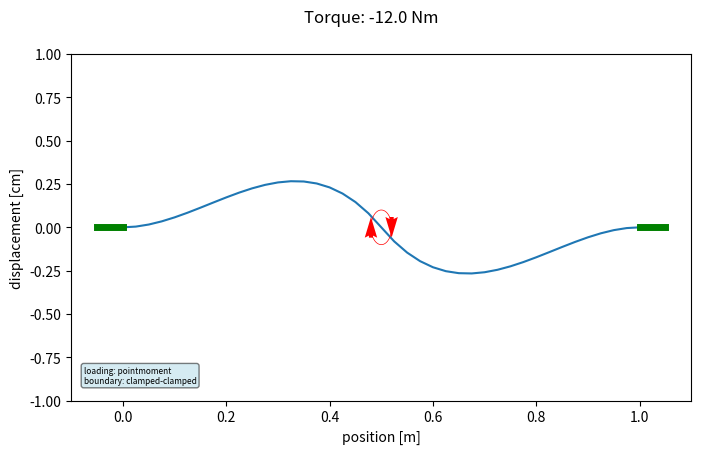

Write the Python code that produced this figure. (Note: this script raises an exception after producing the figure.)
#
# Beam bending
# Examples for pyhsics lectures
# [redacted]
# [redacted]
#
# [redacted]
# https://mechanicsandmachines.com/?p=705
#

import matplotlib.pyplot as plt
import numpy as np
import matplotlib.animation as animation


#model = 'cantilever_forcecenter'
model = 'beamsupport_forcecenter'
#model = 'beamclamped_forcecenter' 
#model = 'beamclampedsliding_forcecenter' 
model = 'beamclamped_momentcenter'
#model = 'beamcsupport_momentcenter'
#model = 'beamclamped_weight'
#model = 'beamcsupport_weight'
#model = 'beamsupportasymmetric_forcecenter'




if model == 'cantilever_forcecenter': 
    bcs = 'cantilever'
    loadcase = 'pointforce'
    forceposition =  0.5
    maxforce = 10
    animationfile = 'bendingcantileverforcecenter.mp4'
    ymin = -0.03
    ymax = 0.005
if model == 'beamsupport_forcecenter': 
    bcs = 'simplysupported'
    loadcase = 'pointforce'
    forceposition =  0.5
    maxforce = 30
    animationfile = 'bendingbeamforcecenter.mp4'
    ymin = -0.03
    ymax = 0.005
if model == 'beamsupportasymmetric_forcecenter': 
    bcs = 'simplysupportedasymetric'
    loadcase = 'pointforce'
    forceposition =  0.5
    maxforce = 30
    animationfile = 'bendingbeamforcecenterasymmetric.mp4'
    ymin = -0.03
    ymax = 0.005
if model == 'beamclamped_forcecenter': 
    bcs = 'clamped-clamped'
    loadcase = 'pointforce'
    forceposition =  0.5
    maxforce = 100
    animationfile = 'bendingbeamclampedforcecenter.mp4'
    ymin = -0.03
    ymax = 0.005
if model == 'beamclampedsliding_forcecenter': 
    bcs = 'clamped-sliding'
    loadcase = 'pointforce'
    forceposition =  0.5
    maxforce = 15
    animationfile = 'bendingbeamclammpedslidingforcecenter.mp4'
    ymin = -0.03
    ymax = 0.005
if model == 'beamclamped_momentcenter': 
    bcs = 'clamped-clamped'
    loadcase = 'pointmoment'
    forceposition =  0.5
    maxforce = 30
    animationfile = 'bendingbeamclampedmomentcenter.mp4'
    ymin = -0.01
    ymax = 0.01
if model == 'beamcsupport_momentcenter': 
    bcs = 'simplysupported'
    loadcase = 'pointmoment'
    forceposition =  0.5
    maxforce = 30
    animationfile = 'bendingbeamsupportmomentcenter.mp4'
    ymin = -0.01
    ymax = 0.01
if model == 'beamclamped_weight': 
    bcs = 'clamped-clamped'
    loadcase = 'uniformpres'
    forceposition =  0.5
    maxforce = 30
    animationfile = 'bendingbeamclampedweight.mp4'
    ymin = -0.002
    ymax = 0.002
if model == 'beamcsupport_weight': 
    bcs = 'simplysupported'
    loadcase = 'uniformpres'
    forceposition =  0.5
    maxforce = 30
    animationfile = 'bendingbeamsupportweight.mp4'
    ymin = -0.002
    ymax = 0.002
   
# Properties of a steel bar 10 mm x 5 mm    

E=200e9 #Young's modulus = 200 GPa
rho=7800. #density
L=1. #total length
b=0.010 #beam depth
h=0.005 #beam height
A=b*h #beam cross sectional area
I=b*h**3/12 #beam moment of inertia
N=40 #number of elements 
Nnodes=N+1 #number of nodes
ell=L/N #length of beam element
Nmodes=12 #number of modes to keep
mass=rho*L*A #total mass
Irot=1/12*mass*L**2 #rotary inertia
x=np.arange(0,ell+L,ell)
y = np.zeros(Nnodes)

K_e=E*I/ell**3*np.array([[12, 6*ell, -12, 6*ell],
                         [6*ell, 4*ell**2, -6*ell, 2*ell**2],
                         [-12, -6*ell, 12, -6*ell], #x2
                         [6*ell, 2*ell**2, -6*ell, 4*ell**2]]) #theta2


# Input boundary conditions here
#bcs = 'clamped-clamped'
#bcs = 'clamped-sliding'
#bcs = 'simplysupported'
#bcs = 'cantilever'

# Input load case here
#loadcase = 'uniformpres'
#loadcase = 'pointforce'
#loadcase = 'pointmoment'
#loadcase = 'unifromdistribmoment' 
#loadcase = 'uniformpres'
#loadcase = 'concmomenteachnode'

#forceposition =  0.5
#maxforce = 30

def setforcevector(force):
    global K,f,Nnodes
    
    f=np.zeros((2*Nnodes,1))

    
    if loadcase == 'pointforce':
        #print('Load: concentrated force at x=L/2')
        #load: concentrated force on center of beam
        #f[Nnodes-1]=force
        f[2*(int(forceposition*Nnodes))]=force
        return f
    elif loadcase == 'pointmoment':
        #print('Load: concentrated moment at x=L/2')
        #load: concentrated moment on center of beam
        f[Nnodes]=force 
        return f
    elif loadcase == 'uniformdistribmoment':
        #print('Load: uniformly distributed moment')
        #load: uniform distributed moment on entire beam
        m=1.0
        m_el=np.zeros((4,1))
        m_el[:,0] = np.array([-m,0,m,0])
        for i in range(1,N+1):
            f[2*(i-1)+1-1:2*(i-1)+4]=f[2*(i-1)+1-1:2*(i-1)+4]+m_el
        return f    
    elif loadcase == 'concmomenteachnode':
        #print('Load: Concentrated moment on each node')
        #load: concentrated moment on each node
        f[1:2*Nnodes:2]=force 
        return f
    elif loadcase == 'uniformpres':
        #print('Uniform pressure')
        #load: uniform distributed load on entire beam
        q=-rho*A*9.81*force/maxforce*(-1)
        q_el=np.zeros((4,1))
        q_el[:,0] = np.array([q*ell/2, q*ell**2/12, q*ell/2, -q*ell**2/12])
        for i in range(1,N+1):
            f[2*(i-1)+1-1:2*(i-1)+4]=f[2*(i-1)+1-1:2*(i-1)+4]+q_el
        return f    
    else:
        print('Unknown loading')

def boundarycondition():
    global K,f,Nnodes
    
    K=np.zeros((2*(N+1),2*(N+1))) 
    # M=zeros(2*(N+1),2*(N+1))
    for i in range(1,N+1):
        K[(2*(i-1)+1-1):(2*(i-1)+4), (2*(i-1)+1-1):(2*(i-1)+4)]=K[(2*(i-1)+1-1):(2*(i-1)+4)][:,(2*(i-1)+1-1):(2*(i-1)+4)] +K_e

    if bcs == 'clamped-clamped':
        #print('BCs: clamped-clamped')
        #clamped-clamped beam BCs
        K=np.delete(K,[2*Nnodes-2,2*Nnodes-1],0) #K[1:2,:]=[] 
        K=np.delete(K,[2*Nnodes-2,2*Nnodes-1],1) #K[:,1:2]=[] 
        f=np.delete(f,[2*Nnodes-2,2*Nnodes-1]) #f[1:2]=[] 
        K=np.delete(K,[0,1],0) #K[1:2,:]=[] 
        K=np.delete(K,[0,1],1) #K[:,1:2]=[] 
        f=np.delete(f,[0,1]) #f[1:2]=[]

    elif bcs == 'simplysupported':
        #print('BCs: simply supported')
        #simply supported beam BCs
        K=np.delete(K,[2*Nnodes-2],0) #K[1:2,:]=[] 
        K=np.delete(K,[2*Nnodes-2],1) #K[:,1:2]=[] 
        f=np.delete(f,[2*Nnodes-2]) #f[1:2]=[] 
        K=np.delete(K,[0],0) #K[1:2,:]=[] 
        K=np.delete(K,[0],1) #K[1:2,:]=[] 
        f=np.delete(f,[0]) #f[1:2]=[] 
   
    elif bcs == 'simplysupportedasymetric':
        #print('BCs: simply supported')
        #simply supported beam BCs
        K=np.delete(K,[2*Nnodes-2-20],0) #K[1:2,:]=[] 
        K=np.delete(K,[2*Nnodes-2-20],1) #K[:,1:2]=[] 
        f=np.delete(f,[2*Nnodes-2-20]) #f[1:2]=[] 
        K=np.delete(K,[0],0) #K[1:2,:]=[] 
        K=np.delete(K,[0],1) #K[1:2,:]=[] 
        f=np.delete(f,[0]) #f[1:2]=[]    
        
 
    elif bcs == 'cantilever':
        #print('BCs: cantilever')
        #cantilever beam BCs
        K=np.delete(K,[0,1],0) #K[1:2,:]=[] 
        K=np.delete(K,[0,1],1) #K[:,1:2]=[] 
        f=np.delete(f,[0,1]) #f[1:2]=[] 
 
    elif bcs == 'clamped-sliding':
        #print('BCs: clamped-sliding')
        #clamped-sliding beam BCs
        K=np.delete(K,[2*Nnodes-1],0) #K[1:2,:]=[] 
        K=np.delete(K,[2*Nnodes-1],1) #K[:,1:2]=[] 
        f=np.delete(f,[2*Nnodes-1]) #f[1:2]=[] 
        K=np.delete(K,[0,1],0) #K[1:2,:]=[] 
        K=np.delete(K,[0,1],1) #K[:,1:2]=[] 
        f=np.delete(f,[0,1]) #f[1:2]=[] 
    else:
        print('Unknown boundary conditions.')

# setup plot
fig, ax = plt.subplots(1,1,figsize=(8,4.5))
ax.set(ylabel='displacement [cm]',xlabel='position [m]',ylim=(ymin/1e-2,ymax/1e-2),xlim=(-0.1,1.1))
line = ax.plot(x,y)[0]

# info box
infobox = ''
infobox += 'loading: ' + loadcase +'\n'
infobox += 'boundary: ' + bcs + ''
props = dict(boxstyle='round', facecolor='lightblue', alpha=0.5) 
ax.text(0.02,0.1,infobox, fontsize=6,bbox=props,verticalalignment='top',transform=ax.transAxes)



if loadcase == 'pointforce':
    linequiver = ax.quiver(x[int(forceposition*Nnodes)],0,0,-1,color='r',pivot='tip')
if loadcase == 'pointmoment':    
    xct = []
    yct = []
    for i in range(90):
        xc = x[int(Nnodes*forceposition)]+0.02*np.cos(i/90*2*np.pi)
        yc = 0.001/1e-2*np.sin(i/90*2*np.pi)
        xct.append(xc)
        yct.append(yc)        
    ax.plot(xct,yct,color='r',lw=0.5)    
    ax.quiver(x[int(forceposition*Nnodes)]+0.02,0,0,-1,color='r',pivot='middle',scale=30,width=0.01)
    ax.quiver(x[int(forceposition*Nnodes)]-0.02,0,0,1,color='r',pivot='middle',scale=30,width=0.01)
if loadcase == 'uniformpres':
    linequiver = ax.quiver(x,y,0,-1,color='r',pivot='tip',scale=20,width=0.005)
    
# display bc
if bcs == 'simplysupported':
    ax.plot(0,0,marker='o',markersize=5,color='g')
    ax.plot(x[Nnodes-1],0,marker='o',markersize=5,color='g')
if bcs == 'simplysupportedasymetric':
    ax.plot(0,0,marker='o',markersize=5,color='g')
    ax.plot(x[Nnodes-1-5],0,marker='o',markersize=5,color='g')
if bcs == 'clamped-clamped':
    ax.plot([-0.05,0],[0,0],lw=5,color='g')
    ax.plot([x[Nnodes-1],x[Nnodes-1]+0.05],[0,0],lw=5,color='g')
if bcs == 'cantilever':
    ax.plot([-0.05,0],[0,0],lw=5,color='g')
if bcs == 'clamped-sliding':
    ax.plot([-0.05,0],[0,0],lw=5,color='g')
    lineright = ax.plot([x[Nnodes-1],x[Nnodes-1]+0.05],[0,0],lw=1,linestyle='dashed',color='g')[0]


def animate(p):
    global K,f
    # increase and decrease  the force
    if p<100:
       force = -maxforce*p/200
    else:
       force = -maxforce*(200-p)/200
       
    f = setforcevector(force)
    boundarycondition()
    
    
    # solvinge system of equations
    dx_vec=np.linalg.solve(K,f)    
    
    if bcs == 'clamped-clamped':
        #print('BCs output: clamped-clamped')
        #clamped-clamped
        dx=np.hstack([0., dx_vec[0:2*Nnodes-5:2], 0.]) 
        dtheta=np.hstack([0., dx_vec[1:2*Nnodes-4:2], 0.])
    elif bcs == 'simplysupported':
        #print('BCs output: simply-supported')
        #simply-supported
        dx=np.hstack([0., dx_vec[1:2*Nnodes-4:2], 0.])
        dtheta=np.hstack([dx_vec[0:2*Nnodes-3:2], dx_vec[2*Nnodes-3]])
    elif bcs == 'simplysupportedasymetric':
        #print('BCs output: simply-supported')
        #simply-supported
        dx=np.hstack([0., dx_vec[1:2*Nnodes-4:2], 0.])
        dtheta=np.hstack([dx_vec[0:2*Nnodes-3:2], dx_vec[2*Nnodes-3]])
    elif bcs == 'cantilever':
        #print('BCs output: cantilever')
        #cantilever
        dx=np.hstack([0., dx_vec[0:2*Nnodes-2:2]])
        dtheta=np.hstack([0., dx_vec[1:2*Nnodes-1:2]])
    elif bcs == 'clamped-sliding':
        #print('BCs output: clamped-sliding')
        #clamped-sliding beam BCs
        dx=np.hstack([0., dx_vec[0:2*Nnodes-3:2]])
        dtheta=np.hstack([0., dx_vec[1:2*Nnodes-4:2], 0.])
    else:
        print('Output: Unknown boundary conditions.')

    #print(dx)
    #print(x)
    #line.set_xdata(x)
    line.set_ydata(dx/1e-2)
    if loadcase =='pointforce':
        linequiver.set_offsets([x[int(forceposition*Nnodes)],dx[int(forceposition*Nnodes)]/1e-2])
        fig.suptitle('Force: ' + "{:.1f}".format(force)+' N')
    if loadcase == 'uniformpres':        
        linequiver.set_offsets(np.c_[x,dx/1e-2])
        fig.suptitle('Force: weight')
    if loadcase == 'pointmoment':
        fig.suptitle('Torque: ' + "{:.1f}".format(force)+' Nm')
    if bcs == 'clamped-sliding':
        lineright.set_ydata([dx[Nnodes-1]/1e-2,dx[Nnodes-1]/1e-2])
    
        
    
    
    

anim = animation.FuncAnimation(fig,animate,interval=1,frames=200)
anim.save(animationfile,fps=25,dpi=300)